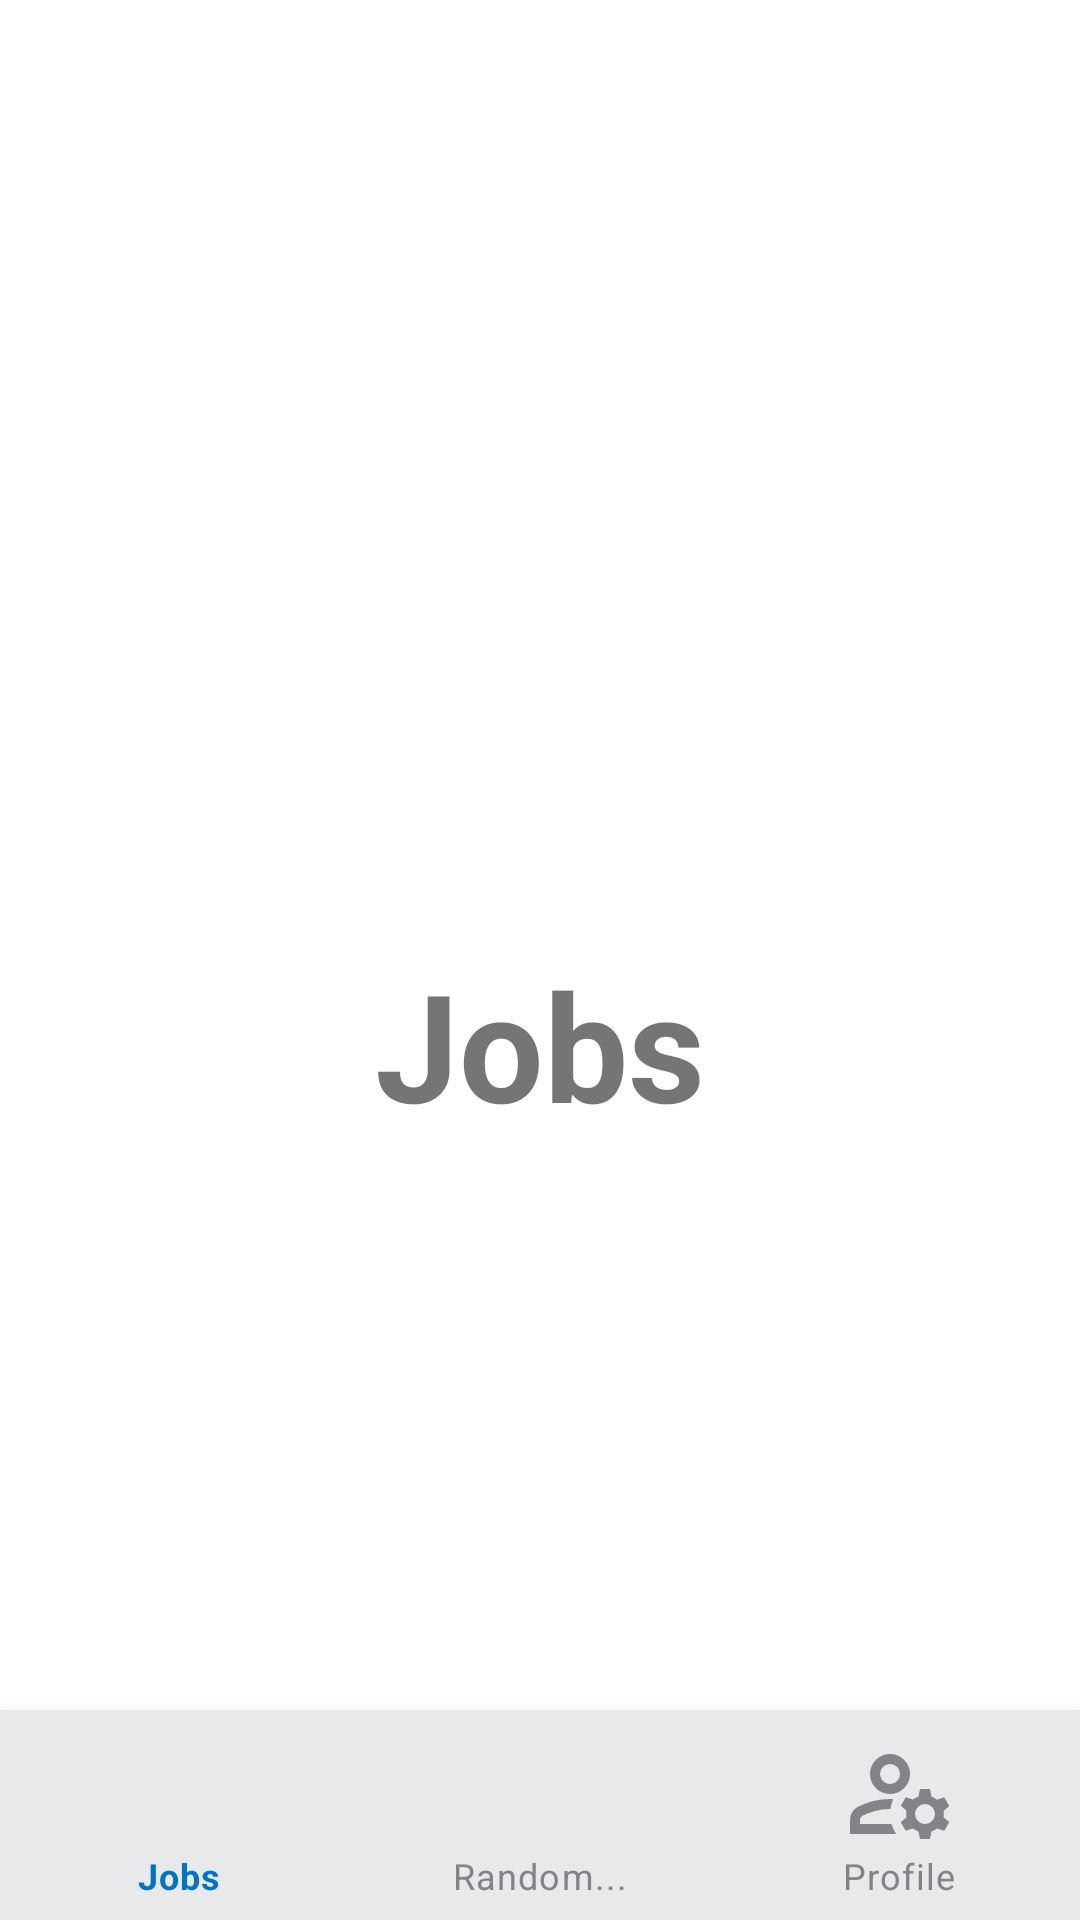

Here is an Android app screen rendered from its layout file. Give the layout XML and the strings, colors and styles it references.
<!-- AndroidManifest.xml: application theme Theme.Demo1 -->
<!-- res/layout/activity_main.xml -->
<?xml version="1.0" encoding="utf-8"?>
<androidx.constraintlayout.widget.ConstraintLayout xmlns:android="http://schemas.android.com/apk/res/android"
    xmlns:app="http://schemas.android.com/apk/res-auto"
    android:id="@+id/container"
    android:layout_width="match_parent"
    android:layout_height="match_parent"
    android:paddingTop="?attr/actionBarSize">
























   <RelativeLayout
       android:layout_width="match_parent"
       android:layout_height="match_parent">
    <TextView
        android:layout_width="wrap_content"
        android:layout_height="wrap_content"
        android:text="Jobs"
        android:textSize="50sp"
        android:textStyle="bold"
        android:layout_centerInParent="true"/>

    <com.google.android.material.bottomnavigation.BottomNavigationView
        android:id="@+id/bottom_navigation"
        android:layout_width="match_parent"
        android:layout_height="70dp"
        android:layout_alignParentBottom="true"
        app:itemBackground="@color/light_grey"
        app:itemIconTint="@drawable/navigation_selector"
        app:itemTextColor="@drawable/navigation_selector"
        app:menu="@menu/navigation_menu"
        app:itemIconSize="40dp" />
   </RelativeLayout>

</androidx.constraintlayout.widget.ConstraintLayout>
<!-- resources referenced by this layout -->
<resources>
  <color name="light_grey">#E7E9EB</color>
  <!-- drawable navigation_selector (drawable) -->
  <?xml version="1.0" encoding="utf-8"?>
  <selector xmlns:android="http://schemas.android.com/apk/res/android">
      <item
          android:state_selected="true"
          android:color="@color/theme_color_dark"/>
      <item
          android:state_selected="false"
          android:color="#838487"/>
  </selector>
  <style name="Theme.Demo1" parent="Theme.MaterialComponents.DayNight.DarkActionBar">
          
          <item name="colorPrimary">@color/theme_color</item>
          <item name="colorPrimaryVariant">@color/theme_color_dark</item>
          <item name="colorOnPrimary">@color/white</item>
          
          <item name="colorSecondary">@color/teal_200</item>
          <item name="colorSecondaryVariant">@color/teal_700</item>
          <item name="colorOnSecondary">@color/black</item>
          
          <item name="android:statusBarColor">@color/status_bar_color</item>
          
      </style>
  <color name="theme_color_dark">#0175C5</color>
  <color name="theme_color">#378ED3</color>
  <color name="white">#FFFFFFFF</color>
  <color name="teal_200">#FF03DAC5</color>
  <color name="teal_700">#FF018786</color>
  <color name="black">#FF000000</color>
  <color name="status_bar_color">#01327E</color>
</resources>
